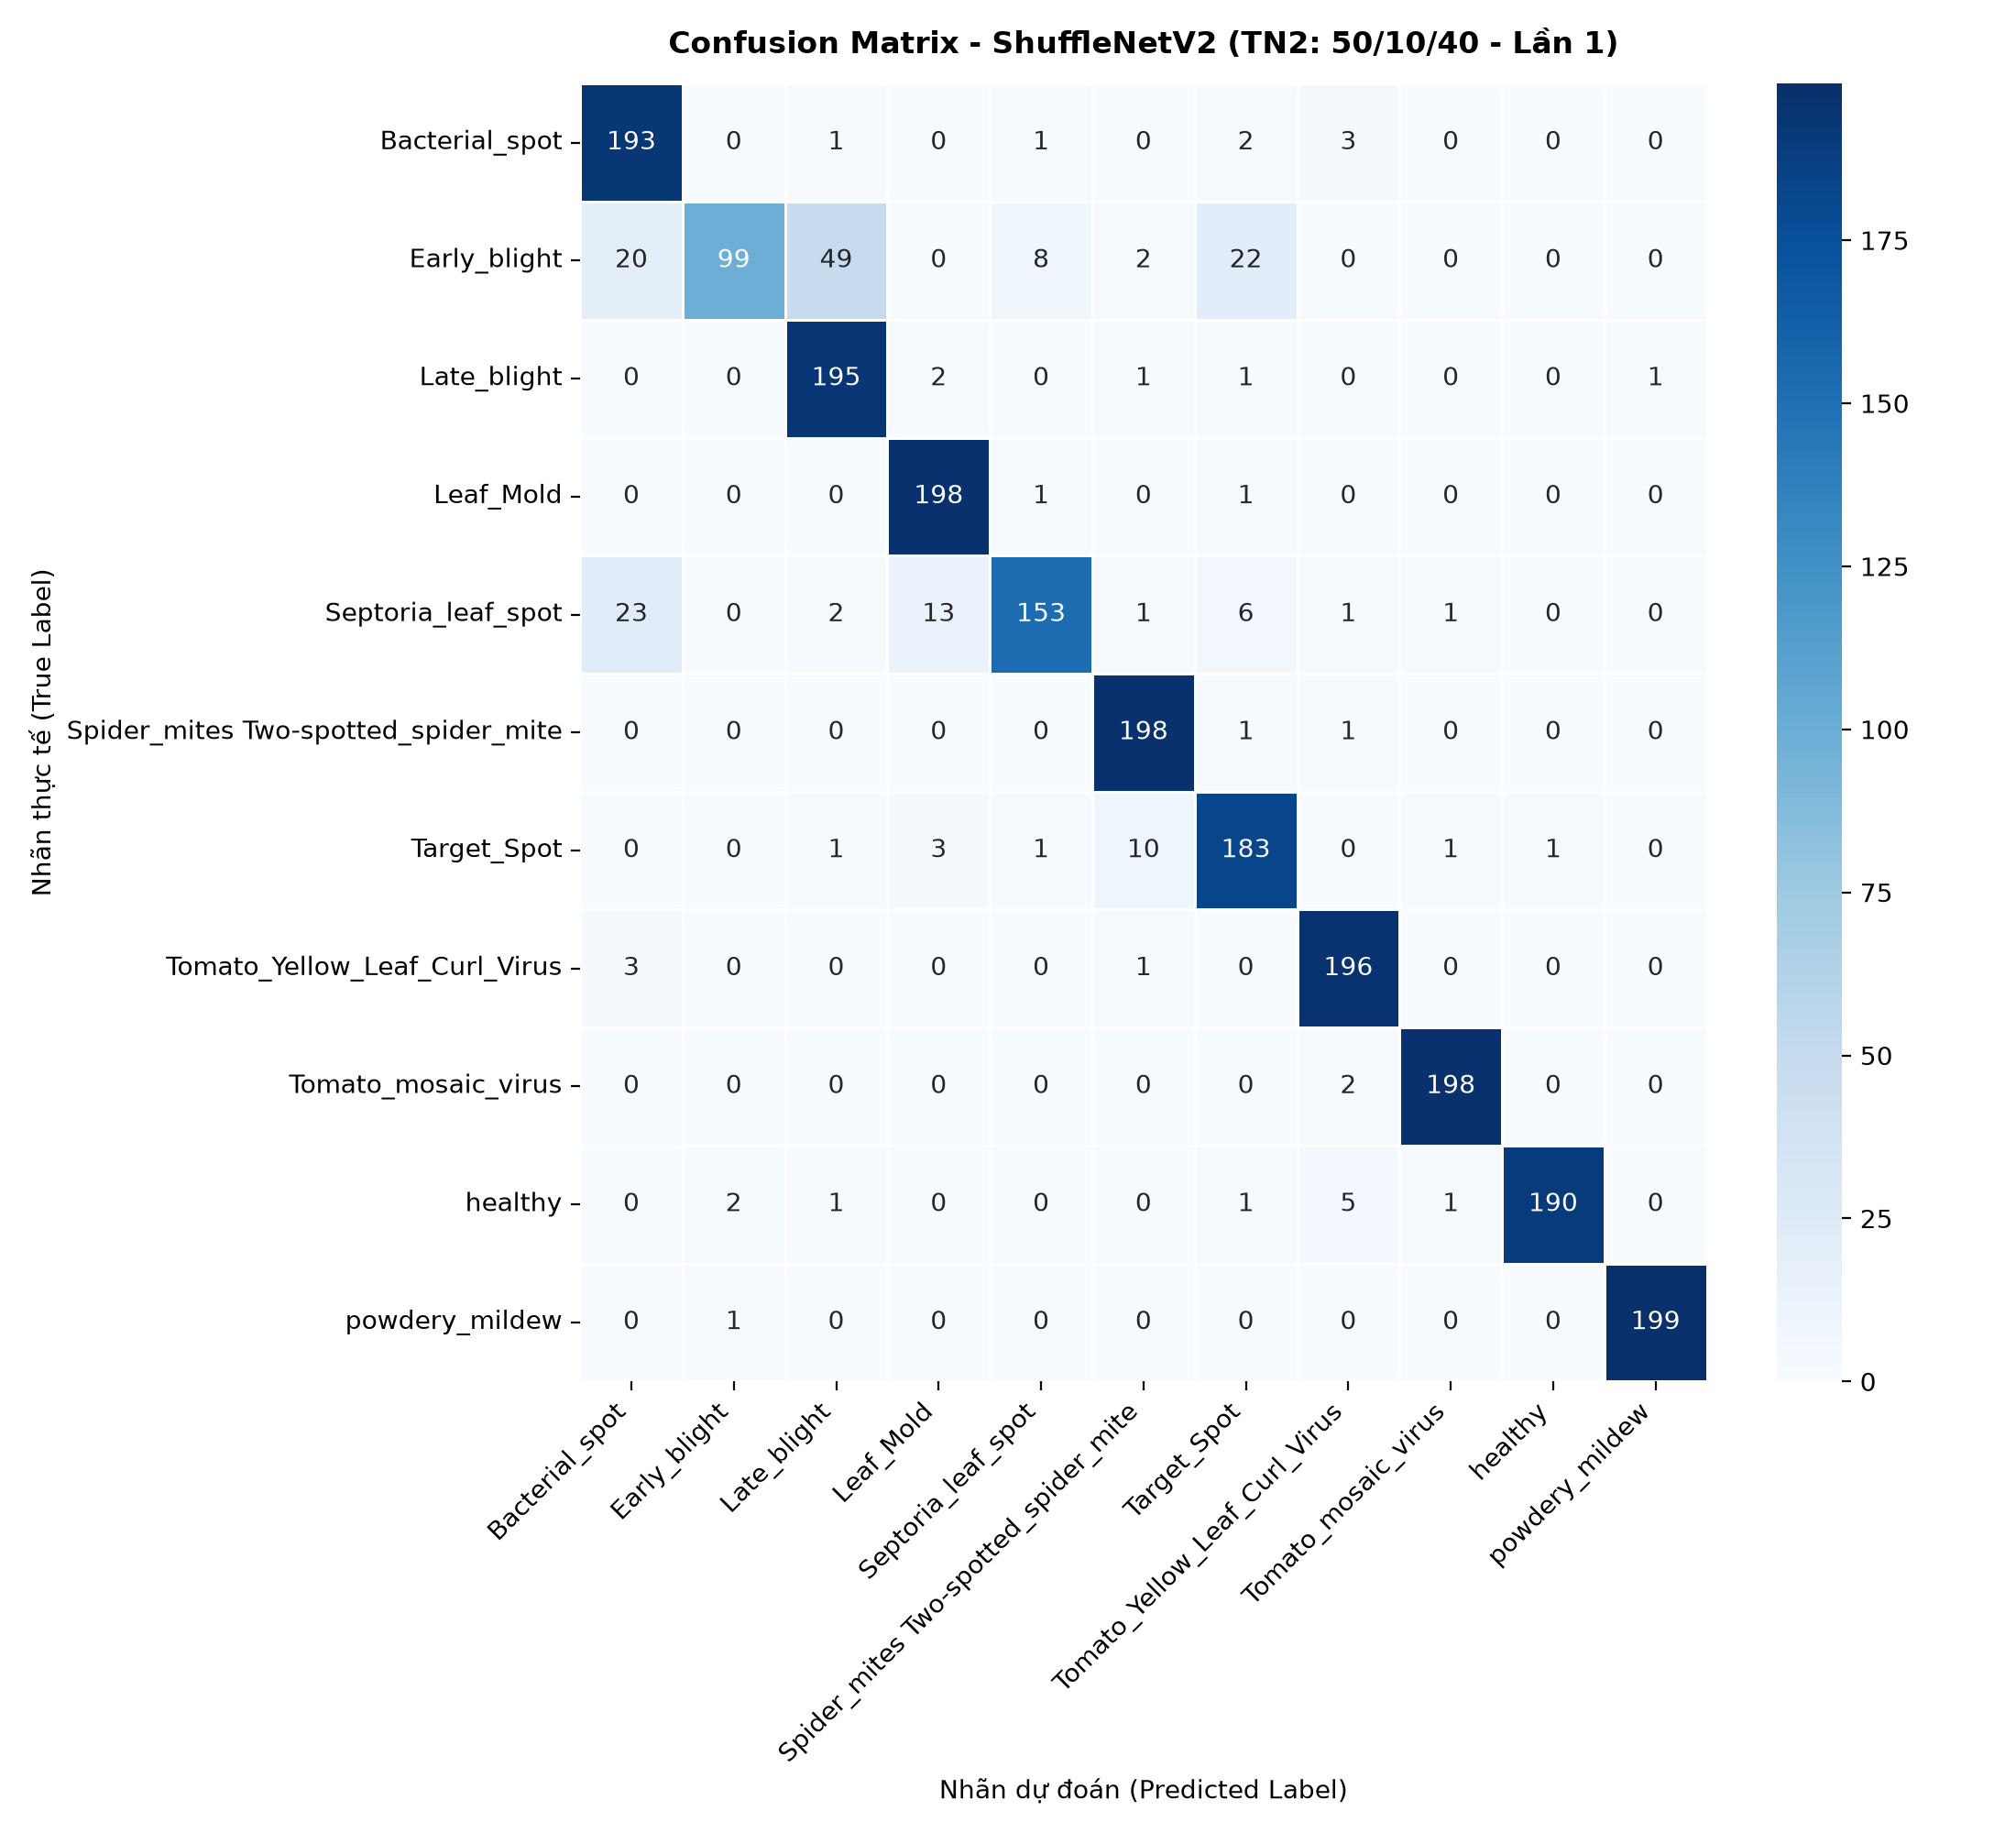

The table this chart was drawn from, first rows:
, Bacterial_spot, Early_blight, Late_blight, Leaf_Mold, Septoria_leaf_spot, Spider_mites Two-spotted_spider_mite, Target_Spot, Tomato_Yellow_Leaf_Curl_Virus, Tomato_mosaic_virus, healthy, powdery_mildew
Bacterial_spot, 193, 0, 1, 0, 1, 0, 2, 3, 0, 0, 0
Early_blight, 20, 99, 49, 0, 8, 2, 22, 0, 0, 0, 0
Late_blight, 0, 0, 195, 2, 0, 1, 1, 0, 0, 0, 1
Leaf_Mold, 0, 0, 0, 198, 1, 0, 1, 0, 0, 0, 0
Septoria_leaf_spot, 23, 0, 2, 13, 153, 1, 6, 1, 1, 0, 0
Spider_mites Two-spotted_spider_mite, 0, 0, 0, 0, 0, 198, 1, 1, 0, 0, 0
Target_Spot, 0, 0, 1, 3, 1, 10, 183, 0, 1, 1, 0
Tomato_Yellow_Leaf_Curl_Virus, 3, 0, 0, 0, 0, 1, 0, 196, 0, 0, 0
Tomato_mosaic_virus, 0, 0, 0, 0, 0, 0, 0, 2, 198, 0, 0
healthy, 0, 2, 1, 0, 0, 0, 1, 5, 1, 190, 0
powdery_mildew, 0, 1, 0, 0, 0, 0, 0, 0, 0, 0, 199
